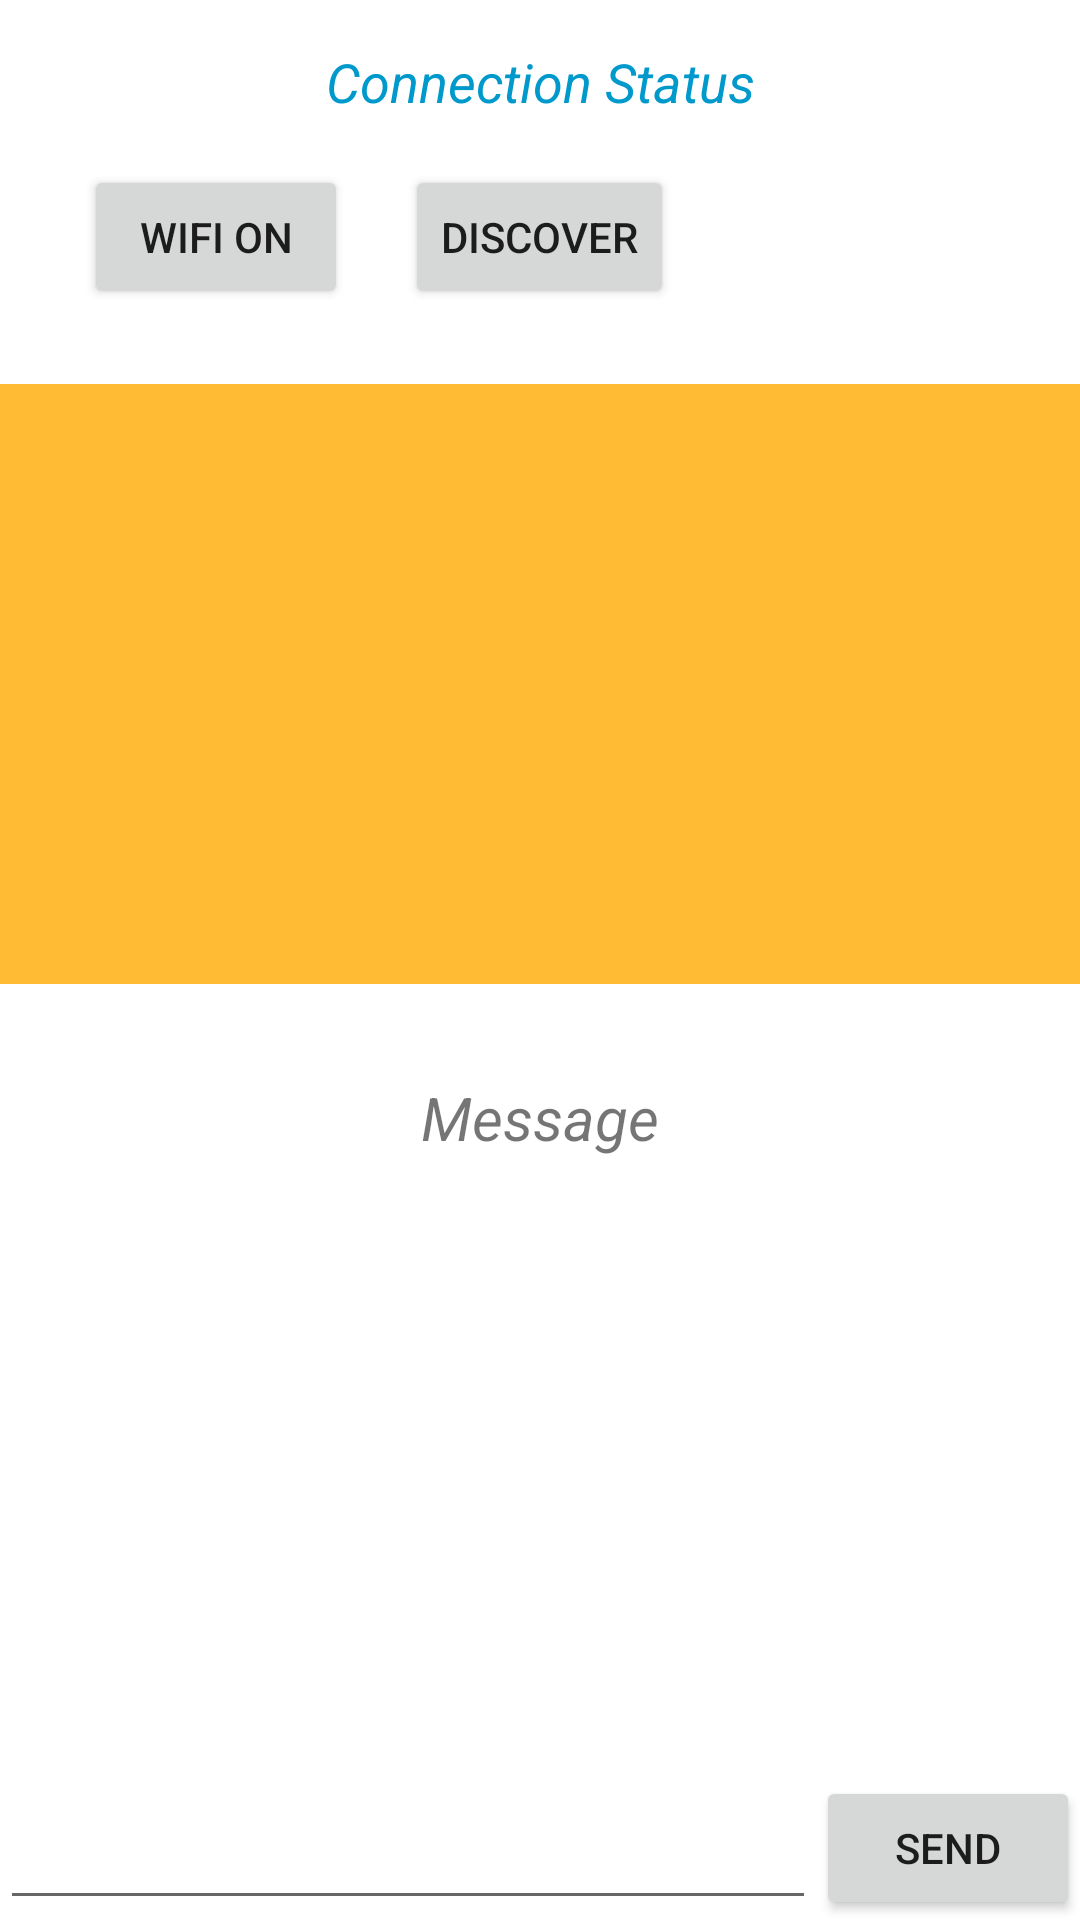

Reconstruct the res/layout file that produces this screen, plus the resources it refers to.
<!-- AndroidManifest.xml: application theme Theme.Testmonitor -->
<!-- res/layout/activity_peertopeerwifi.xml -->
<?xml version="1.0" encoding="utf-8"?>
<RelativeLayout xmlns:android="http://schemas.android.com/apk/res/android"
    xmlns:app="http://schemas.android.com/apk/res-auto"
    xmlns:tools="http://schemas.android.com/tools"
    android:layout_width="match_parent"
    android:layout_height="match_parent"
    tools:context=".peertopeerwifi">

    <Button
        android:id="@+id/onOff"
        android:layout_width="wrap_content"
        android:layout_height="wrap_content"
        android:layout_alignParentStart="true"
        android:layout_alignParentTop="true"
        android:layout_marginStart="28dp"
        android:layout_marginTop="55dp"
        android:text="Wifi On" />

    <Button
        android:id="@+id/discover"
        android:layout_width="wrap_content"
        android:layout_height="wrap_content"
        android:layout_alignBaseline="@+id/onOff"
        android:layout_alignBottom="@+id/onOff"
        android:layout_centerHorizontal="true"
        android:text="discover" />

    <ListView
        android:id="@+id/peerListView"
        android:layout_width="match_parent"
        android:layout_height="200dp"
        android:layout_below="@+id/onOff"
        android:layout_alignParentStart="true"
        android:layout_marginTop="25dp"
        android:background="@android:color/holo_orange_light" />

    <TextView
        android:id="@+id/readMsg"
        android:layout_width="wrap_content"
        android:layout_height="wrap_content"
        android:layout_below="@+id/peerListView"
        android:layout_alignParentStart="true"
        android:layout_alignParentEnd="true"
        android:layout_marginTop="31dp"
        android:text="Message"
        android:textAlignment="center"
        android:textSize="20sp"
        android:textStyle="italic" />

    <EditText
        android:id="@+id/writeMsg"
        android:layout_width="wrap_content"
        android:layout_height="wrap_content"
        android:layout_alignParentBottom="true"
        android:layout_alignParentStart="true"
        android:ems="10"
        android:inputType="textPersonName"
        android:layout_toStartOf="@+id/sendButton" />

    <Button
        android:id="@+id/sendButton"
        android:layout_width="wrap_content"
        android:layout_height="wrap_content"
        android:layout_alignParentBottom="true"
        android:layout_alignParentEnd="true"
        android:text="Send" />

    <TextView
        android:id="@+id/connectionStatus"
        android:layout_width="match_parent"
        android:layout_height="wrap_content"
        android:layout_alignParentStart="true"
        android:layout_alignParentTop="true"
        android:layout_marginTop="15dp"
        android:text="Connection Status"
        android:textAlignment="center"
        android:textColor="@android:color/holo_blue_dark"
        android:textSize="18sp"
        android:textStyle="italic" />

</RelativeLayout>
<!-- resources referenced by this layout -->
<resources>
  <style name="Theme.Testmonitor" parent="Theme.MaterialComponents.DayNight.DarkActionBar">
          
          <item name="colorPrimary">@color/purple_500</item>
          <item name="colorPrimaryVariant">@color/teal_700</item>
          <item name="colorOnPrimary">@color/white</item>
          
          <item name="colorSecondary">@color/teal_200</item>
          <item name="colorSecondaryVariant">@color/teal_700</item>
          <item name="colorOnSecondary">@color/black</item>
          
          <item name="android:statusBarColor" tools:targetApi="l">?attr/colorPrimaryVariant</item>
          
      </style>
  <color name="purple_500">#FF6200EE</color>
  <color name="teal_700">#15A8A7</color>
  <color name="white">#FFFFFFFF</color>
  <color name="teal_200">#FF03DAC5</color>
  <color name="black">#FF000000</color>
</resources>
